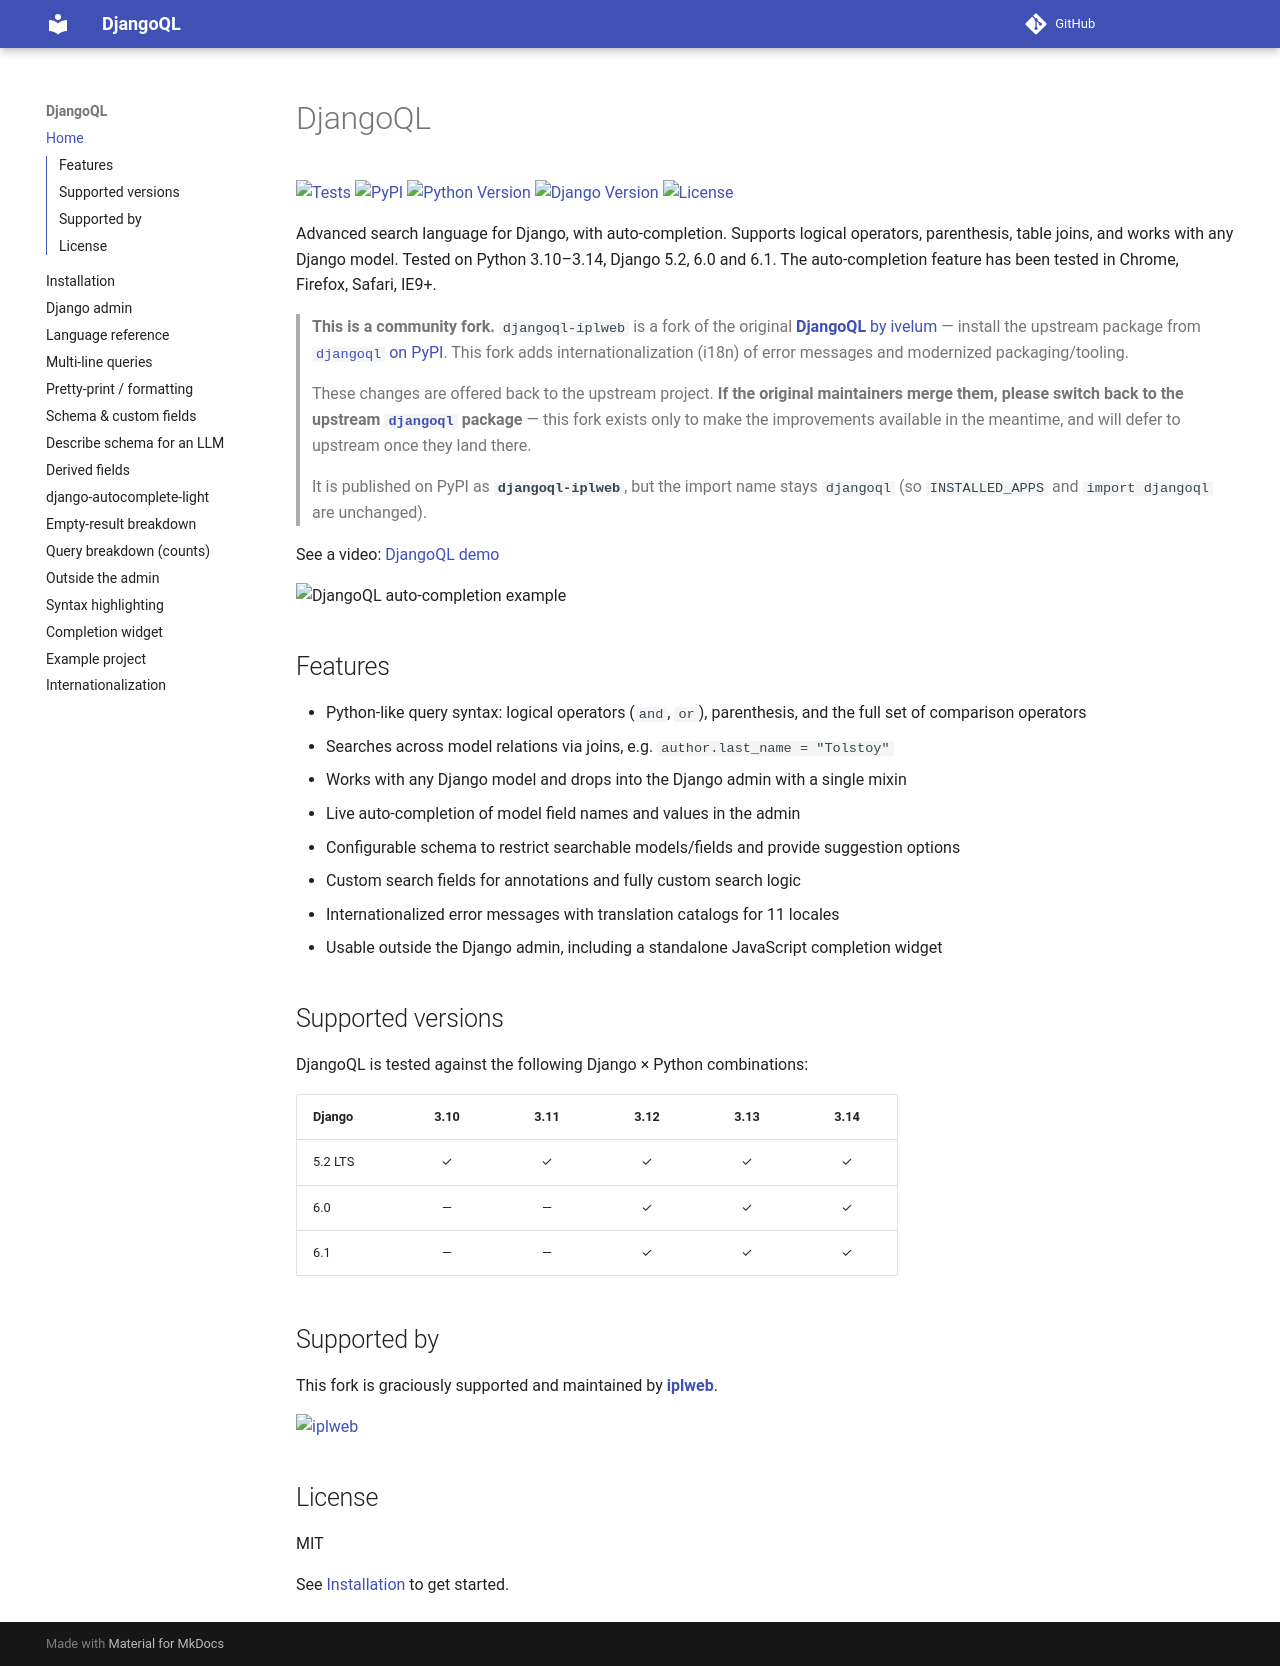

repository: iplweb/djangoql-iplweb · page: index.html · generator: mkdocs

# DjangoQL

[![Tests](https://github.com/iplweb/djangoql-iplweb/actions/workflows/tests.yaml/badge.svg)](https://github.com/iplweb/djangoql-iplweb/actions/workflows/tests.yaml)
[![PyPI](https://img.shields.io/pypi/v/djangoql-iplweb)](https://pypi.org/project/djangoql-iplweb/)
[![Python Version](https://img.shields.io/badge/python-3.10%20%7C%203.11%20%7C%203.12%20%7C%203.13%20%7C%203.14-blue)](https://github.com/iplweb/djangoql-iplweb)
[![Django Version](https://img.shields.io/badge/django-5.2%20%7C%206.0-blue)](https://github.com/iplweb/djangoql-iplweb)
[![License](https://img.shields.io/github/license/iplweb/djangoql-iplweb)](https://github.com/iplweb/djangoql-iplweb/blob/master/LICENSE)

Advanced search language for Django, with auto-completion. Supports logical operators, parenthesis, table joins, and works with any Django model. Tested on Python 3.10–3.14, Django 5.2 and 6.0. The auto-completion feature has been tested in Chrome, Firefox, Safari, IE9+.

> **This is a community fork.** `djangoql-iplweb` is a fork of the original
> [**DjangoQL** by ivelum](https://github.com/ivelum/djangoql) — install the
> upstream package from [`djangoql` on PyPI](https://pypi.org/project/djangoql/).
> This fork adds internationalization (i18n) of error messages and modernized
> packaging/tooling.
>
> These changes are offered back to the upstream project. **If the original
> maintainers merge them, please switch back to the upstream
> [`djangoql`](https://pypi.org/project/djangoql/) package** — this fork exists
> only to make the improvements available in the meantime, and will defer to
> upstream once they land there.
>
> It is published on PyPI as **`djangoql-iplweb`**, but the import name stays
> `djangoql` (so `INSTALLED_APPS` and `import djangoql` are unchanged).

See a video: [DjangoQL demo](https://youtu.be/oKVff4dHZB8)

![DjangoQL auto-completion example](https://raw.githubusercontent.com/iplweb/djangoql-iplweb/master/djangoql/static/djangoql/img/completion_example_scaled.png)

## Features

- Python-like query syntax: logical operators (`and`, `or`), parenthesis, and the full set of comparison operators
- Searches across model relations via joins, e.g. `author.last_name = "Tolstoy"`
- Works with any Django model and drops into the Django admin with a single mixin
- Live auto-completion of model field names and values in the admin
- Configurable schema to restrict searchable models/fields and provide suggestion options
- Custom search fields for annotations and fully custom search logic
- Internationalized error messages with translation catalogs for 11 locales
- Usable outside the Django admin, including a standalone JavaScript completion widget

## Supported versions

DjangoQL is tested against the following Django × Python combinations:

| Django  | 3.10 | 3.11 | 3.12 | 3.13 | 3.14 |
|---------|:----:|:----:|:----:|:----:|:----:|
| 5.2 LTS |  ✓   |  ✓   |  ✓   |  ✓   |  ✓   |
| 6.0     |  —   |  —   |  ✓   |  ✓   |  ✓   |

## Supported by

This fork is graciously supported and maintained by **[iplweb](https://www.iplweb.pl/)**.

<a href="https://www.iplweb.pl/"><img src="https://avatars.githubusercontent.com/iplweb" alt="iplweb" width="96" /></a>

## License

MIT

See [Installation](installation.md) to get started.
